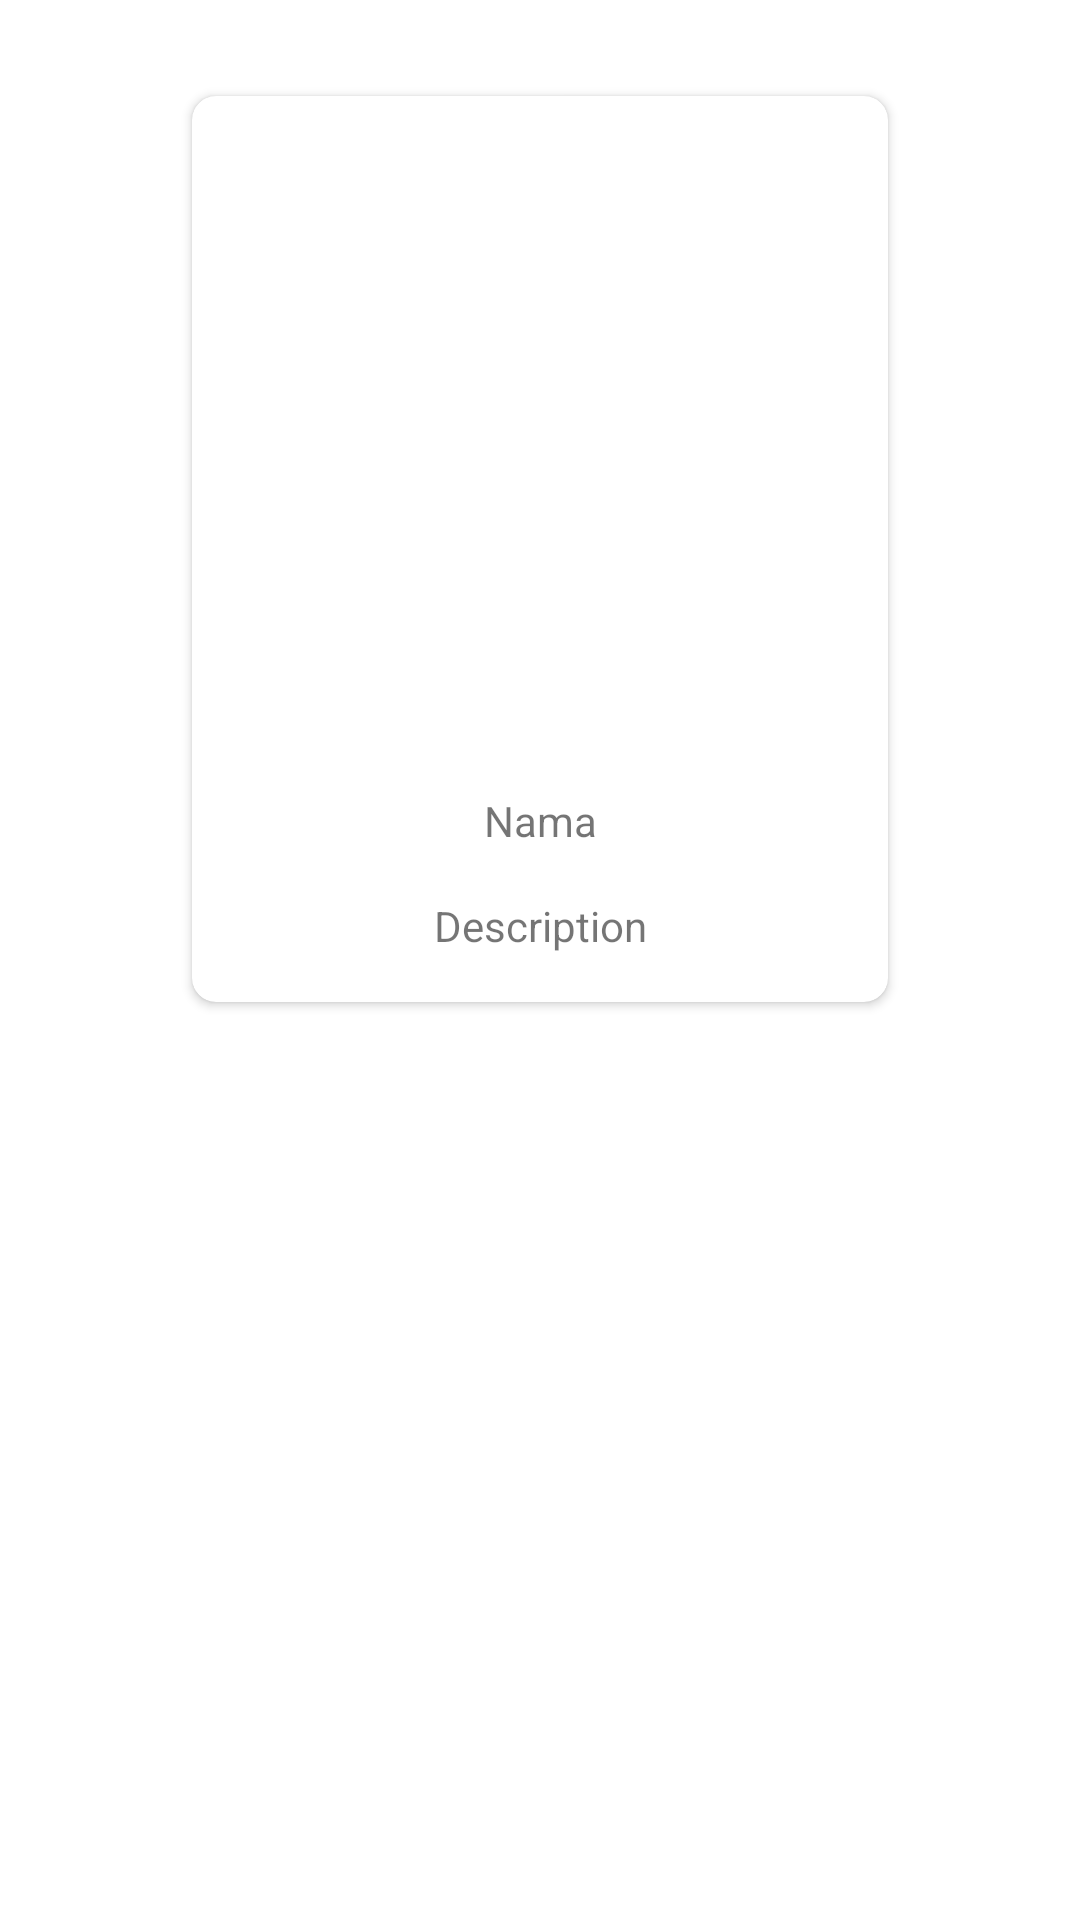

Layout XML and referenced resources for this Android screen:
<!-- AndroidManifest.xml: application theme Theme.Submission -->
<!-- res/layout/activity_detail_story.xml -->
<?xml version="1.0" encoding="utf-8"?>
<androidx.constraintlayout.widget.ConstraintLayout xmlns:android="http://schemas.android.com/apk/res/android"
        xmlns:tools="http://schemas.android.com/tools"
        xmlns:app="http://schemas.android.com/apk/res-auto"
        android:layout_width="match_parent"
        android:layout_height="match_parent"
        tools:context=".view.DetailStoryActivity">

    <androidx.cardview.widget.CardView
            android:layout_width="0dp"
            android:layout_height="wrap_content"
            app:layout_constraintEnd_toEndOf="parent"
            app:layout_constraintStart_toStartOf="parent"
            app:layout_constraintTop_toTopOf="parent"
            android:layout_marginStart="64dp"
            android:layout_marginEnd="64dp"
            android:layout_marginTop="32dp"
            app:cardCornerRadius="8dp">

        <androidx.constraintlayout.widget.ConstraintLayout
                android:layout_width="match_parent"
                android:layout_height="match_parent">

            <ImageView
                    android:layout_width="200dp"
                    android:layout_height="200dp"
                    tools:srcCompat="@tools:sample/avatars"
                    android:id="@+id/imgv_detail_avatar"
                    app:layout_constraintTop_toTopOf="parent"
                    app:layout_constraintStart_toStartOf="parent"
                    app:layout_constraintEnd_toEndOf="parent"
                    android:layout_marginTop="16dp"
                    android:layout_marginStart="16dp"
                    android:layout_marginEnd="16dp"
                    android:contentDescription="@string/default_avatar" />

            <TextView
                    android:text="@string/default_desc_name"
                    android:layout_width="wrap_content"
                    android:layout_height="wrap_content"
                    android:id="@+id/tv_detail_name"
                    app:layout_constraintTop_toBottomOf="@+id/imgv_detail_avatar"
                    app:layout_constraintEnd_toEndOf="@+id/imgv_detail_avatar"
                    app:layout_constraintStart_toStartOf="@+id/imgv_detail_avatar"
                    android:layout_marginTop="16dp" />

            <TextView
                    android:layout_width="wrap_content"
                    android:layout_height="wrap_content"
                    android:id="@+id/tv_detail_desc"
                    android:text="@string/default_desc"
                    app:layout_constraintTop_toBottomOf="@+id/tv_detail_name"
                    app:layout_constraintStart_toStartOf="@+id/tv_detail_name"
                    app:layout_constraintEnd_toEndOf="@+id/tv_detail_name"
                    android:layout_marginTop="16dp"
                    app:layout_constraintBottom_toBottomOf="parent"
                    android:layout_marginBottom="16dp" />
        </androidx.constraintlayout.widget.ConstraintLayout>
    </androidx.cardview.widget.CardView>

</androidx.constraintlayout.widget.ConstraintLayout>
<!-- resources referenced by this layout -->
<resources>
  <string name="default_avatar">Avatar</string>
  <string name="default_desc">Description</string>
  <string name="default_desc_name">Nama</string>
  <style name="Theme.Submission" parent="Theme.MaterialComponents.DayNight.DarkActionBar">
          
          <item name="colorPrimary">@color/primaryColor</item>
          <item name="colorPrimaryVariant">@color/primaryDarkColor</item>
          <item name="colorOnPrimary">@color/primaryTextColor</item>
          
          <item name="colorSecondary">@color/secondaryColor</item>
          <item name="colorSecondaryVariant">@color/secondaryDarkColor</item>
          <item name="colorOnSecondary">@color/secondaryTextColor</item>
          
          <item name="android:statusBarColor">?attr/colorPrimaryVariant</item>
          
      </style>
  <color name="primaryColor">#b39ddb</color>
  <color name="primaryDarkColor">#836fa9</color>
  <color name="primaryTextColor">#000000</color>
  <color name="secondaryColor">#64b5f6</color>
  <color name="secondaryDarkColor">#2286c3</color>
  <color name="secondaryTextColor">#000000</color>
</resources>
